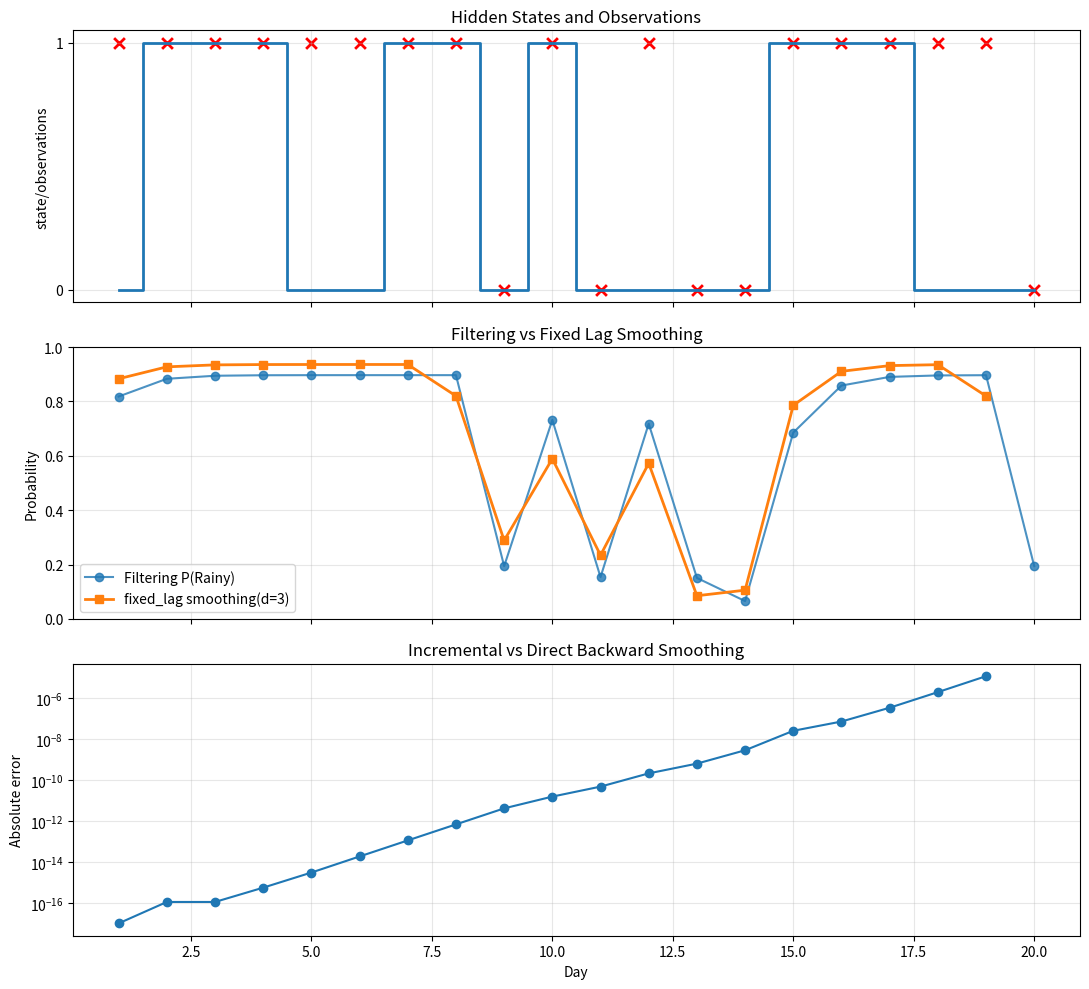

Here is the Python script that generated this plot:
#BFS

from collections import deque

def breadth_first_search(graph, initial_state, goal_state):
    initial_node = {"state": initial_state, "path": [initial_state], "path_cost": 0}

    if initial_state == goal_state:
        return initial_node["path"]

    frontier = deque([initial_node])
    explored = set()

    while frontier:
        node = frontier.popleft()
        current_state = node["state"]
        current_path = node["path"]
        current_cost = node["path_cost"]

        print(f"\n Expanding node: {current_state}")
        print(f"Current path: {current_path}")

        explored.add(current_state)

        for child_state in graph.get(current_state, []):
            frontier_states = {frontier_node["state"] for frontier_node in frontier}

            if child_state not in explored and child_state not in frontier_states:
                child_node = {
                    "state": child_state,
                    "path": current_path + [child_state],
                    "path_cost": current_cost + 1,
                }
                print(f"Generated Child: {child_state}")

                if child_state == goal_state:
                    print(f"Goal State {goal_state} found")
                    return child_node["path"]

                frontier.append(child_node)

        print("Frontier:", [frontier_node["state"] for frontier_node in frontier])
        print("Explored:", explored)

    return None


graph = {
    "A": ["B", "C"],
    "B": ["A", "D", "E"],
    "C": ["A", "F", "G"],
    "D": ["B"],
    "E": ["B", "H"],
    "F": ["C"],
    "G": ["C", "I"],
    "H": ["E"],
    "I": ["G"],
}

initial_state = "A"
goal_state = "I"

solution = breadth_first_search(graph, initial_state, goal_state)

if solution is not None:
    print("\n Solution Path:")
    print("-->".join(solution))
    print("Path cost:", len(solution) - 1)
else:
    print("\n Failure: No Path Exists.")



#dfs
def depth_first_search(graph, initial_state, goal_state):

    initial_node = {
        'state': initial_state,
        'path': [initial_state],
        'path_cost': 0
    }

    if initial_state == goal_state:
        return initial_node['path']

    frontier = [initial_node]
    explored = set()

    while frontier:

        node = frontier.pop()

        current_state = node['state']
        current_path = node['path']
        current_cost = node['path_cost']

        print("\nExpanding Node:", current_state)
        print("Current Path:", current_path)

        if current_state in explored:
            continue

        if current_state == goal_state:
            print(f"\nGoal State {goal_state} found")
            return current_path

        explored.add(current_state)

        frontier_states = {
            frontier_node['state']
            for frontier_node in frontier
        }

        for child_state in graph.get(current_state, []):

            if (
                child_state not in explored
                and child_state not in frontier_states
            ):

                child_node = {
                    'state': child_state,
                    'path': current_path + [child_state],
                    'path_cost': current_cost + 1
                }

                print("Generated Child:", child_state)

                frontier.append(child_node)

                frontier_states.add(child_state)

        print("Frontier:",
              [frontier_node['state'] for frontier_node in frontier])

        print("Explored:", explored)

    return None
graph = {
    "A": ["C", "B"],
    "B": ["A", "D", "E"],
    "C": ["A", "F", "G"],
    "D": ["B"],
    "E": ["B", "H"],
    "F": ["C"],
    "G": ["C", "I"],
    "H": ["E"],
    "I": ["G"],
}

initial_state = "A"
goal_state = "I"

solution = depth_first_search(graph, initial_state, goal_state)

if solution is not None:
    print("\n Solution Path:")
    print("-->".join(solution))
    print("Path cost:", len(solution) - 1)
else:
    print("\n Failure: No Path Exists.")


#ucs
import heapq
def uniform_cost_search(graph,initial_state,goal_state):
    initial_node={
        "state":initial_state,
        "path":[initial_state],
        "path_cost":0
    }
    frontier=[]
    insertion_number=0
    heapq.heappush(frontier,
                   (initial_node["path_cost"],
                    insertion_number,
                    initial_node))
    explored=set()
    frontier_costs={initial_state:0}
    while frontier:
        current_cost,_,node=heapq.heappop(frontier)
        current_state=node['state']
        current_path=node['path']
        if current_state in explored:
            continue
        if current_cost!=frontier_costs.get(current_state,float("inf")):
            continue
        del frontier_costs[current_state]
        print("\n Expanding node :",current_state)
        print("current path:", current_path)
        print("current path cost:", current_cost)
        if current_state==goal_state:
            print("\n Goal State found")
            return current_path, current_cost
        explored.add(current_state)
        for child_state,step_cost in graph.get(current_state,[]):
            new_cost=current_cost+step_cost
            child_node={
                "state":child_state,
                "path":current_path+[child_state],
                "path_cost":new_cost
            }
            if( child_state not in explored and child_state not in frontier_costs):
                insertion_number+=1
                heapq.heappush(frontier,(new_cost,insertion_number,child_node))
                frontier_costs[child_state]=new_cost
                print(f"Added {child_state} "f" with cost {new_cost}")
            elif(child_state in frontier_costs and new_cost<frontier_costs[child_state]):
                insertion_number+=1
                heapq.heappush(frontier, (new_cost, insertion_number, child_node))
                frontier_costs[child_state]=new_cost
                print(f"Replace Path to {child_state}" f"with cheaper cost{new_cost}")
            print("explored:",explored)
            print("Frontier:",{state:cost for state, cost in frontier_costs.items()})
    return None

graph={"A":[("B",2),("C",5)],
       "B":[("A",2),("C",1)],
       "C":[("A",5),("B",1)]}
initial_state="A"
goal_state="C"

result=uniform_cost_search(graph, initial_state,goal_state)

if result is not None:
    solution_path,total_cost=result
    print("\n Solution Path:")
    print("-->".join(solution_path))
    print("Total Path Cost:",total_cost)
else:
    print("\n Failure: No Path Exists")
                      

#A STAR

import heapq

def a_star_search(graph, heuristic, initial_state, goal_state):
    # Initialize the starting node
    initial_node = {
        'state': initial_state,
        'path': [initial_state],
        'g': 0,
        'h': heuristic[initial_state],
        'f': heuristic[initial_state]
    }
    
    if initial_state == goal_state:
        return initial_node['path']
        
    frontier = []
    counter = 0
    # Push: (f_score, unique_counter, node_dict)
    heapq.heappush(frontier, (initial_node['f'], counter, initial_node))
    explored = set()
    
    while frontier:
        _, _, node = heapq.heappop(frontier)
        current_state = node['state']
        current_path = node['path']
        current_g = node['g']
        current_h = node['h']
        
        # If already visited with a shorter path, skip
        if current_state in explored:
            continue
            
        print(f"\nExpanding node {current_state}")
        print(f"current_path: {current_path}")
        print(f"g={current_g}, h={current_h}, f={current_g + current_h}")
        
        if current_state == goal_state:
            print(f"\nGoal State {goal_state} found!")
            return current_path
            
        explored.add(current_state)
        
        # Expand neighbors
        for child_state, cost in graph.get(current_state, []):
            if child_state not in explored:
                child_g = current_g + cost
                child_h = heuristic[child_state]
                child_f = child_g + child_h
                
                child_node = {
                    'state': child_state, 
                    'path': current_path + [child_state], 
                    'g': child_g, 
                    'h': child_h, 
                    'f': child_f
                }
                print(f"Generated child: {child_state} (g={child_g}, h={child_h}, f={child_f})")
                
                counter += 1
                heapq.heappush(frontier, (child_f, counter, child_node))
                
        print("frontier:", [(f_node['state'], f_score) for f_score, _, f_node in frontier])
        print("Explored:", explored)
        
    return None

# Graph Definition
graph = {
    'A': [('B', 2), ('C', 4)], 
    'B': [('A', 2), ('D', 3), ('E', 5)], 
    'C': [('A', 4), ('F', 2), ('G', 5)], 
    'D': [('B', 3)], 
    'E': [('B', 5), ('H', 3)], 
    'F': [('C', 2)], 
    'G': [('C', 4), ('I', 2)], 
    'I': [('G', 2)]
}

heuristic = {'A': 6, 'B': 5, 'C': 4, 'D': 7, 'E': 4, 'F': 4, 'G': 2, 'H': 3, 'I': 0}
initial_state = 'A'
goal_state = 'I'

solution = a_star_search(graph, heuristic, initial_state, goal_state)

if solution is not None:
    print('\nSolution path:')
    print('-->'.join(solution))
else:
    print('\nFailure: No path exists')


#ENUMERATION
from itertools import product
 
# 1, 2, 3, 4. Simple Flat CPT mapping (True=1, False=0 for shorthand)
# Format: P(B), P(E), P(A|B,E), P(J|A), P(M|A)
P_B = {(): 0.001}
P_E = {(): 0.002}
P_A = {(1, 1): 0.95, (1, 0): 0.94, (0, 1): 0.29, (0, 0): 0.001}
P_J = {(1,): 0.90, (0,): 0.05}
P_M = {(1,): 0.70, (0,): 0.01}
 
# Buckets to collect matching probabilities for B=True (1) and B=False (0)
Q = {1: 0.0, 0: 0.0}
 
# 5. Flat Loop Enumeration (Checks all 32 combinations of B, E, A, J, M)
for B, E, A, J, M in product([1, 0], repeat=5):
   
    # Filter: Only process rows that match our Evidence (J=True, M=False)
    if J == 1 and M == 1:
       
        # Calculate individual node probabilities (p if true, 1-p if false)
        b_p = P_B[() ] if B else 1 - P_B[() ]
        e_p = P_E[() ] if E else 1 - P_E[() ]
        a_p = P_A[(B, E)] if A else 1 - P_A[(B, E)]
        j_p = P_J[(A,)] if J else 1 - P_J[(A,)]
        m_p = P_M[(A,)] if M else 1 - P_M[(A,)]
       
        # Joint Probability = Product of all nodes
        joint = b_p * e_p * a_p * j_p * m_p
       
        # Add to the respective B bucket (True or False)
        Q[B] += joint
 
# Normalization Step
s = sum(Q.values())
print(f"B=True : {round(Q[1]/s, 4)}")
print(f"B=False: {round(Q[0]/s, 4)}")

#ELIMINATION
P_B, P_E = 0.001, 0.002
P_A = {(1,1):0.95, (1,0):0.94, (0,1):0.29, (0,0):0.001}
P_J, P_M = {1:0.90, 0:0.05}, {1:0.70, 0:0.01}
 
F = {}
for B in [1,0]:
    for E in [1,0]:
        F[B,E] = 0
        for A in [1,0]:
            p = P_A[B,E] if A else 1-P_A[B,E]
            F[B,E] += p * P_J[A] * P_M[A]
 
Q = {}
for B in [1,0]:
    Q[B] = P_B * (F[B,1]*P_E + F[B,0]*(1-P_E))
Q[0] = Q[0] * (1-P_B) / P_B
 
s = Q[1] + Q[0]
print("P(B | J=True, M=True)")
print("B=True :", Q[1]/s)
print("B=False:", Q[0]/s)

#hmm

import numpy as np
import matplotlib.pyplot as plt

#define hmm parameters
T=np.array([[0.7,0.3],[0.3,0.7]])
o={
    1:np.diag([0.9,0.2]),
    0:np.diag([0.1,0.8])
}
N,d=20,3
rng=np.random.default_rng(12)

#generate random hiddent states and observations
hidden=[]
observations=[]
state=rng.choice(2,p=[0.5,0.5])
for i in range(N):
    state=rng.choice(2,p=T[state])
    umbrella=int(rng.random()<[0.9,0.2][state])
    hidden.append(state)
    observations.append(umbrella)
print('observations',observations)

#FILTERING
def filter_step(f,e):
    f=o[e]@T.T@f
    return f/f.sum()
f=np.array([0.5,0.5])
filtered=[]
for obs in observations:
    f=filter_step(f,obs)
    filtered.append(f.copy())
filtered=np.array(filtered)

#direct backward recursion for verification
def backward(k,t):
    b=np.ones(2)
    for i in range(t-1,k-1,-1):
        b=T@o[observations[i]]@b
    return b

#incremeatl fixed lag smoothing
k=1
t=k+1
B=np.eye(2)
for i in range(k,t):
    B=B@T@o[observations[i]]
smoothed=np.full((N,2),np.nan)
errors=[]
print('\n Current Day|Smoothed Day|Rainy|Not Rainy|Error')
print('_'*60)
while True:
    # ALTERED: Fetch stable f directly from your filtered array to stop drift accumulation
    f_stable = filtered[k-1] 
    
    #compute smoothed distribution
    b=B@np.ones(2)
    smooth=f_stable*b
    smooth=smooth/smooth.sum()
    smoothed[k-1]=smooth
    #verify using direct backward recursion
    b_direct=backward(k,t)
    direct=f_stable*b_direct
    direct=direct/direct.sum()
    error=np.max(np.abs(smooth-direct))
    errors.append(error)
    print(f'{t:11}|{k:12}|{smooth[0]:.4f}|{smooth[1]:.4f}|{error:.2e}')
    if t==N:
        break
    #Equation(14.16):
    #B_new=O_old^(-1) T^(-1) B_old T O_new
    B=np.linalg.solve(
        o[observations[k]],
        np.linalg.solve(T,B)
    )@T@o[observations[t]]
    
    # ALTERED: Normalize matrix B to prevent inversion numerical scaling blow-ups
    B = B / np.linalg.norm(B) 
    
    k+=1
    t+=1
print('\n Maximum Veification Error:',max(errors))

#6.plot filtering and smoothing results
days=np.arange(1,N+1)
valid=~np.isnan(smoothed[:,0])
fig,ax=plt.subplots(3,1,figsize=(11,10),
                    sharex=True)
#PLOT 1:Actual Hidden States and observations 
actual_rain=1-np.array(hidden)
ax[0].step(days,actual_rain,where='mid',label='Actual Rain State',linewidth=2)
ax[0].scatter(days,observations,marker='x',color='red',s=60,label='Actual Rain State',linewidth=2)
ax[0].set_ylabel('state/observations')
ax[0].set_title('Hidden States and Observations')
ax[0].set_yticks([0,1])
ax[0].grid(True,alpha=0.3)
#Plot 2:Filtering and Fixed lag smoothing
ax[1].plot(days,filtered[:,0],'o-',label='Filtering P(Rainy)',alpha=0.8)
ax[1].plot(days[valid],smoothed[valid,0],'s-',label=f'fixed_lag smoothing(d={d})',linewidth=2)
ax[1].set_ylabel('Probability')
ax[1].set_title('Filtering vs Fixed Lag Smoothing')
ax[1].set_ylim(0,1)
ax[1].legend()
ax[1].grid(True,alpha=0.3)
#plot 3 Verification error
ax[2].semilogy(days[valid],
               np.maximum(errors,1e-17),'o-')
ax[2].set_xlabel('Day')
ax[2].set_ylabel('Absolute error')
ax[2].set_title('Incremental vs Direct Backward Smoothing')
ax[2].grid(True,alpha=0.3)
plt.tight_layout()
plt.savefig('HMM_FIXED_LAG_SMOOTHING.png',dpi=300)
plt.show()


#join prob
#JOINT PROBABILITY IN BAYESIAN NETWORK
from itertools import product

# CPTs (same as enumeration program; True=1, False=0)
P_B = 0.001
P_E = 0.002
P_A = {(1, 1): 0.95, (1, 0): 0.94, (0, 1): 0.29, (0, 0): 0.001}   # P(A=T | B,E)
P_J = {1: 0.90, 0: 0.05}                                           # P(J=T | A)
P_M = {1: 0.70, 0: 0.01}                                           # P(M=T | A)

def joint_probability(B, E, A, J, M):
    # P(B,E,A,J,M) = P(B) * P(E) * P(A|B,E) * P(J|A) * P(M|A)
    b_p = P_B if B else 1 - P_B
    e_p = P_E if E else 1 - P_E
    a_p = P_A[(B, E)] if A else 1 - P_A[(B, E)]
    j_p = P_J[A] if J else 1 - P_J[A]
    m_p = P_M[A] if M else 1 - P_M[A]
    return b_p * e_p * a_p * j_p * m_p

# 1. Joint probability of ONE specific combination
# Example: J=True, M=True, A=True, B=False, E=False
p = joint_probability(B=0, E=0, A=1, J=1, M=1)
print("P(J=T, M=T, A=T, B=F, E=F) =", p)

# 2. Full joint distribution table (all 32 combinations)
print("\n B E A J M | Joint Probability")
print("-" * 35)
total = 0
for B, E, A, J, M in product([1, 0], repeat=5):
    jp = joint_probability(B, E, A, J, M)
    total += jp
    print(f" {B} {E} {A} {J} {M} | {jp:.8f}")

# 3. Check: all joint probabilities must add up to 1
print("\nSum of all joint probabilities =", round(total, 6))
